4-way image classification set "pattern-recognition" from GitHub (your-senpaii/pattern-recognition); label vocabulary: astronaut, cube, flower, guillotine.

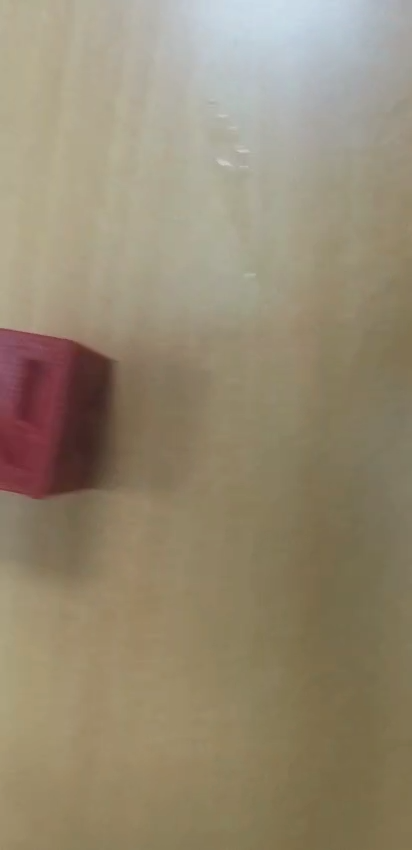
Label: cube

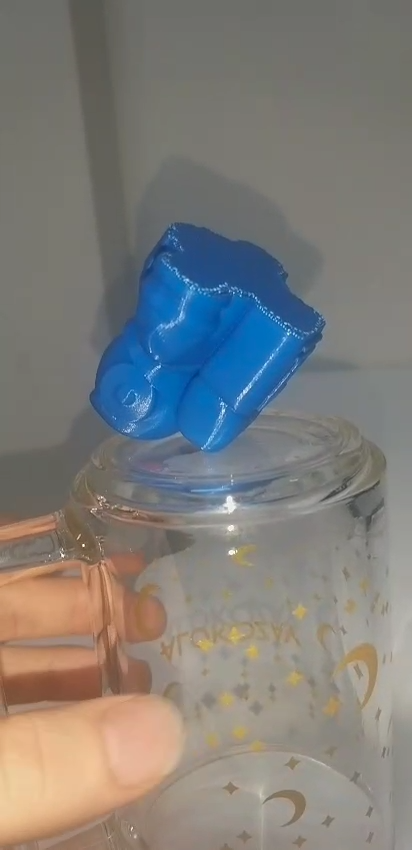
Label: astronaut

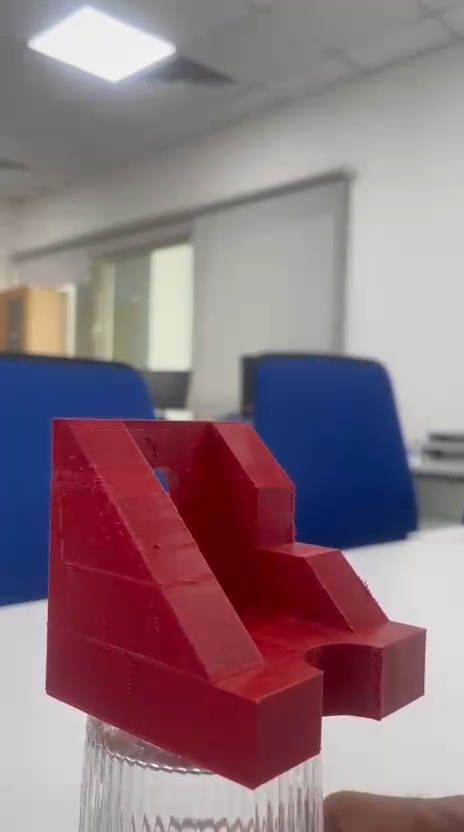
Label: guillotine

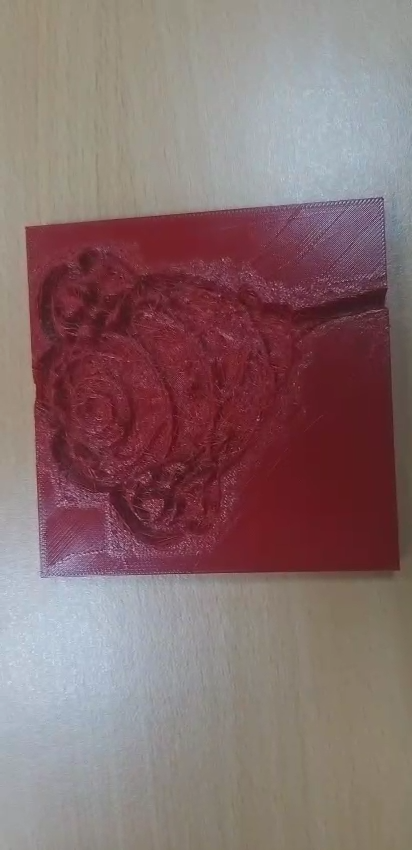
Label: flower

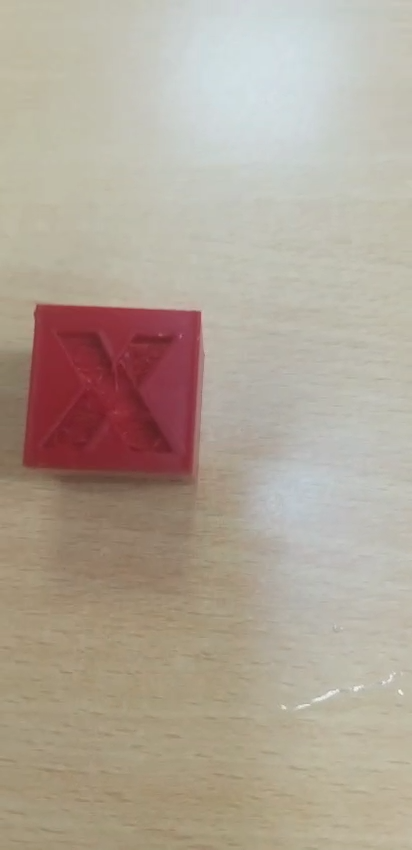
Label: cube

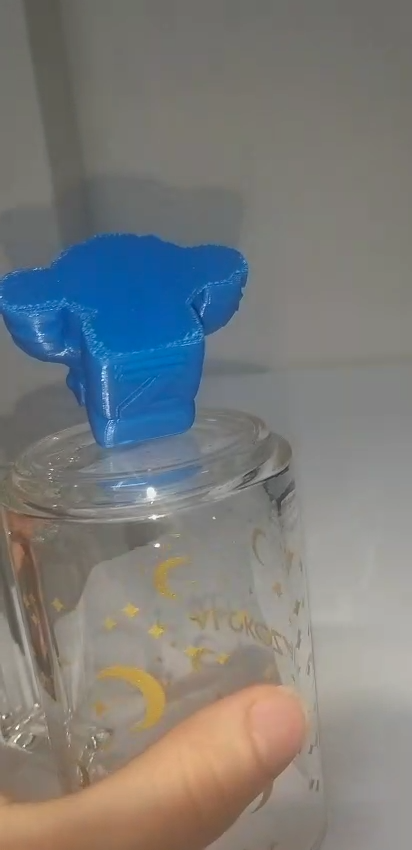
Label: astronaut
